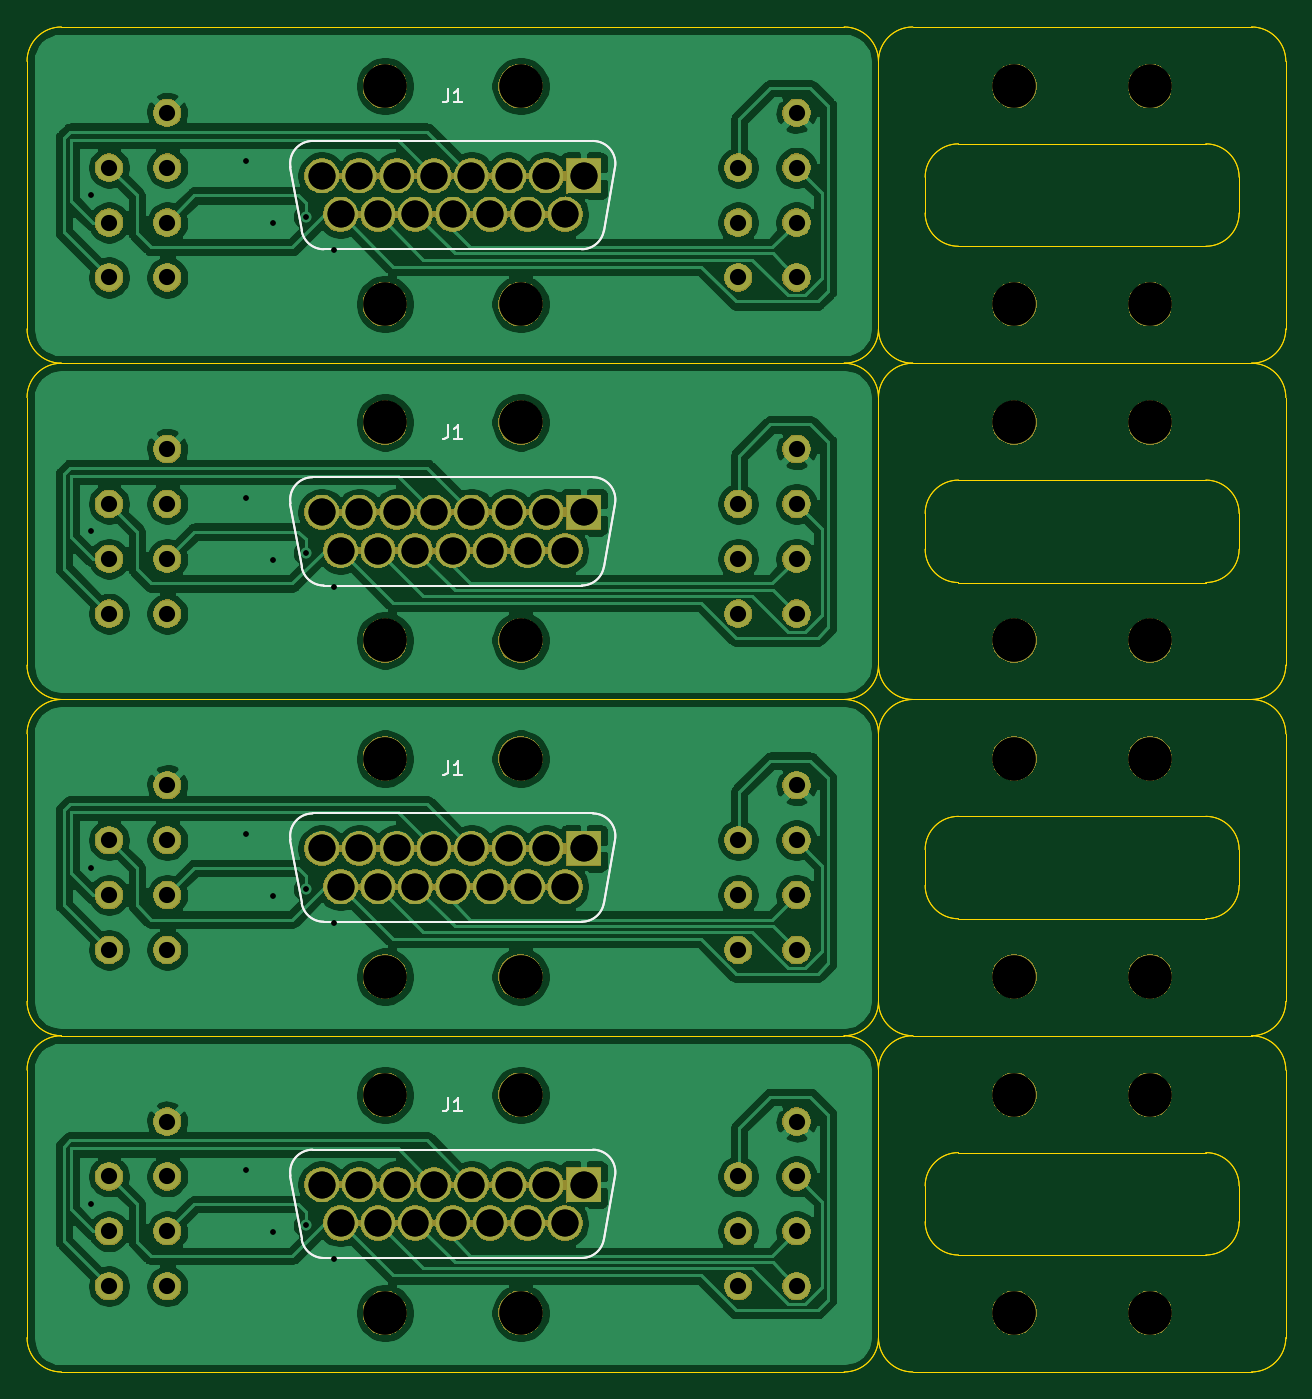
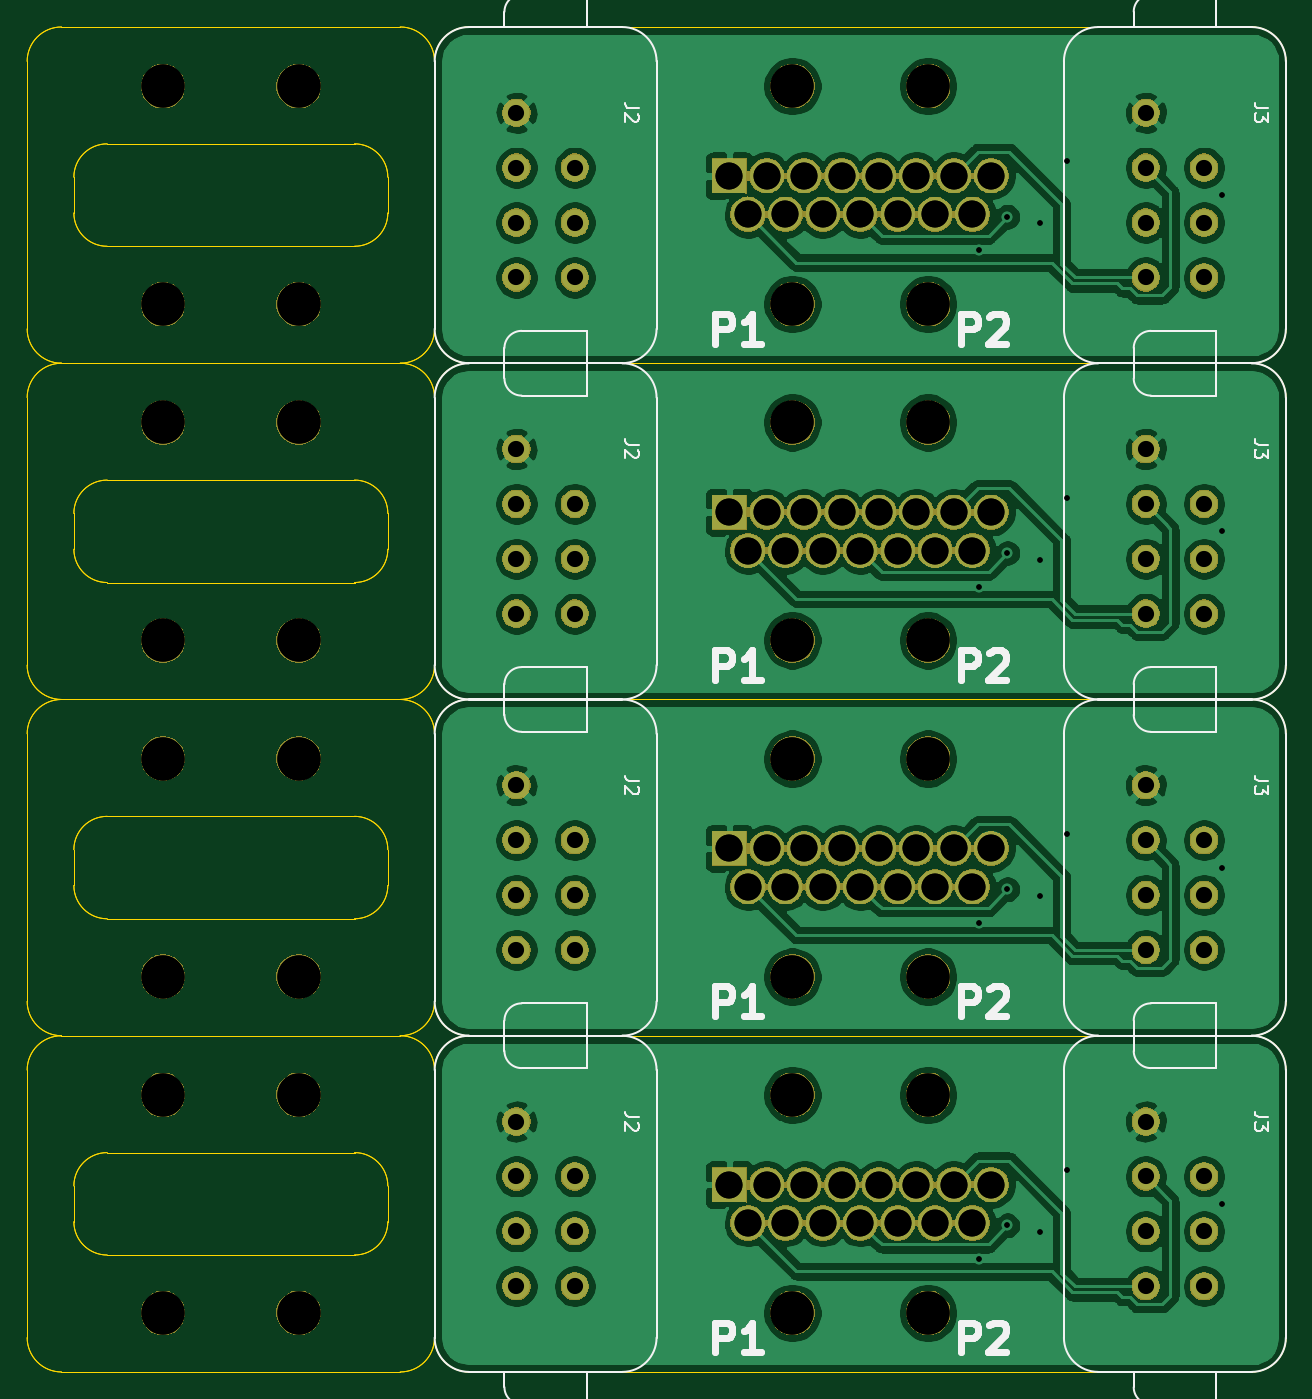
Circuit board: 10 layer files. Board 93.2 x 99.6 mm.
- bottom_copper: Panel-B_Cu.gbl (393293 bytes)
- bottom_mask: Panel-B_Mask.gbs (188359 bytes)
- paste: Panel-B_Paste.gbp (487 bytes)
- bottom_silk: Panel-B_SilkS.gbo (19897 bytes)
- outline: Panel-Edge_Cuts.gm1 (13198 bytes)
- top_copper: Panel-F_Cu.gtl (343695 bytes)
- top_mask: Panel-F_Mask.gts (188359 bytes)
- paste: Panel-F_Paste.gtp (487 bytes)
- top_silk: Panel-F_SilkS.gto (7306 bytes)
- drill: Panel.drl (4637 bytes)

=== bottom_copper: Panel-B_Cu.gbl (393293 bytes, source omitted) ===
=== bottom_mask: Panel-B_Mask.gbs (188359 bytes, source omitted) ===
=== paste: Panel-B_Paste.gbp ===
G04 #@! TF.GenerationSoftware,KiCad,Pcbnew,(5.1.0)-1*
G04 #@! TF.CreationDate,2019-07-24T21:39:47-04:00*
G04 #@! TF.ProjectId,Panel,50616e65-6c2e-46b6-9963-61645f706362,rev?*
G04 #@! TF.SameCoordinates,Original*
G04 #@! TF.FileFunction,Paste,Bot*
G04 #@! TF.FilePolarity,Positive*
%FSLAX46Y46*%
G04 Gerber Fmt 4.6, Leading zero omitted, Abs format (unit mm)*
G04 Created by KiCad (PCBNEW (5.1.0)-1) date 2019-07-24 21:39:47*
%MOMM*%
%LPD*%
G04 APERTURE LIST*
G04 APERTURE END LIST*
M02*

=== bottom_silk: Panel-B_SilkS.gbo (19897 bytes, source omitted) ===
=== outline: Panel-Edge_Cuts.gm1 (13198 bytes, source omitted) ===
=== top_copper: Panel-F_Cu.gtl (343695 bytes, source omitted) ===
=== top_mask: Panel-F_Mask.gts (188359 bytes, source omitted) ===
=== paste: Panel-F_Paste.gtp ===
G04 #@! TF.GenerationSoftware,KiCad,Pcbnew,(5.1.0)-1*
G04 #@! TF.CreationDate,2019-07-24T21:39:47-04:00*
G04 #@! TF.ProjectId,Panel,50616e65-6c2e-46b6-9963-61645f706362,rev?*
G04 #@! TF.SameCoordinates,Original*
G04 #@! TF.FileFunction,Paste,Top*
G04 #@! TF.FilePolarity,Positive*
%FSLAX46Y46*%
G04 Gerber Fmt 4.6, Leading zero omitted, Abs format (unit mm)*
G04 Created by KiCad (PCBNEW (5.1.0)-1) date 2019-07-24 21:39:47*
%MOMM*%
%LPD*%
G04 APERTURE LIST*
G04 APERTURE END LIST*
M02*

=== top_silk: Panel-F_SilkS.gto (7306 bytes, source omitted) ===
=== drill: Panel.drl ===
M48
; DRILL file {KiCad (5.1.0)-1} date 7/24/2019 9:39:53 PM
; FORMAT={-:-/ absolute / inch / decimal}
; #@! TF.CreationDate,2019-07-24T21:39:53-04:00
; #@! TF.GenerationSoftware,Kicad,Pcbnew,(5.1.0)-1
FMAT,2
INCH
T1C0.0157
T2C0.0472
T3C0.0787
T4C0.1260
%
G90
G05
T1
X3.5079Y-1.7441
X3.5079Y-1.7441
X3.5079Y-2.7244
X3.5079Y-2.7244
X3.5079Y-3.7047
X3.5079Y-3.7047
X3.5079Y-4.685
X3.5079Y-4.685
X3.9606Y-1.6457
X3.9606Y-1.6457
X3.9606Y-2.626
X3.9606Y-2.626
X3.9606Y-3.6063
X3.9606Y-3.6063
X3.9606Y-4.5866
X3.9606Y-4.5866
X4.0394Y-1.8268
X4.0394Y-1.8268
X4.0394Y-2.8071
X4.0394Y-2.8071
X4.0394Y-3.7874
X4.0394Y-3.7874
X4.0394Y-4.7677
X4.0394Y-4.7677
X4.1339Y-1.8071
X4.1339Y-1.8071
X4.1339Y-2.7874
X4.1339Y-2.7874
X4.1339Y-3.7677
X4.1339Y-3.7677
X4.1339Y-4.748
X4.1339Y-4.748
X4.2165Y-1.9055
X4.2165Y-1.9055
X4.2165Y-2.8858
X4.2165Y-2.8858
X4.2165Y-3.8661
X4.2165Y-3.8661
X4.2165Y-4.8465
X4.2165Y-4.8465
T2
X5.3953Y-4.605
X5.3953Y-4.765
X5.3953Y-4.925
X5.5653Y-4.445
X5.5653Y-4.605
X5.5653Y-4.765
X5.5653Y-4.925
X5.3953Y-1.6641
X5.3953Y-1.8241
X5.3953Y-1.9841
X5.5653Y-1.5041
X5.5653Y-1.6641
X5.5653Y-1.8241
X5.5653Y-1.9841
X3.5607Y-2.6444
X3.5607Y-2.8044
X3.5607Y-2.9644
X3.7307Y-2.4844
X3.7307Y-2.6444
X3.7307Y-2.8044
X3.7307Y-2.9644
X3.5607Y-3.6247
X3.5607Y-3.7847
X3.5607Y-3.9447
X3.7307Y-3.4647
X3.7307Y-3.6247
X3.7307Y-3.7847
X3.7307Y-3.9447
X5.3953Y-3.6247
X5.3953Y-3.7847
X5.3953Y-3.9447
X5.5653Y-3.4647
X5.5653Y-3.6247
X5.5653Y-3.7847
X5.5653Y-3.9447
X3.5607Y-1.6641
X3.5607Y-1.8241
X3.5607Y-1.9841
X3.7307Y-1.5041
X3.7307Y-1.6641
X3.7307Y-1.8241
X3.7307Y-1.9841
X5.3953Y-2.6444
X5.3953Y-2.8044
X5.3953Y-2.9644
X5.5653Y-2.4844
X5.5653Y-2.6444
X5.5653Y-2.8044
X5.5653Y-2.9644
X3.5607Y-4.605
X3.5607Y-4.765
X3.5607Y-4.925
X3.7307Y-4.445
X3.7307Y-4.605
X3.7307Y-4.765
X3.7307Y-4.925
T3
X4.1813Y-2.6685
X4.2358Y-2.7803
X4.2904Y-2.6685
X4.3449Y-2.7803
X4.3994Y-2.6685
X4.4539Y-2.7803
X4.5085Y-2.6685
X4.563Y-2.7803
X4.6175Y-2.6685
X4.672Y-2.7803
X4.7266Y-2.6685
X4.7811Y-2.7803
X4.8356Y-2.6685
X4.8902Y-2.7803
X4.9447Y-2.6685
X4.1813Y-3.6488
X4.2358Y-3.7606
X4.2904Y-3.6488
X4.3449Y-3.7606
X4.3994Y-3.6488
X4.4539Y-3.7606
X4.5085Y-3.6488
X4.563Y-3.7606
X4.6175Y-3.6488
X4.672Y-3.7606
X4.7266Y-3.6488
X4.7811Y-3.7606
X4.8356Y-3.6488
X4.8902Y-3.7606
X4.9447Y-3.6488
X4.1813Y-2.6685
X4.2358Y-2.7803
X4.2904Y-2.6685
X4.3449Y-2.7803
X4.3994Y-2.6685
X4.4539Y-2.7803
X4.5085Y-2.6685
X4.563Y-2.7803
X4.6175Y-2.6685
X4.672Y-2.7803
X4.7266Y-2.6685
X4.7811Y-2.7803
X4.8356Y-2.6685
X4.8902Y-2.7803
X4.9447Y-2.6685
X4.1813Y-3.6488
X4.2358Y-3.7606
X4.2904Y-3.6488
X4.3449Y-3.7606
X4.3994Y-3.6488
X4.4539Y-3.7606
X4.5085Y-3.6488
X4.563Y-3.7606
X4.6175Y-3.6488
X4.672Y-3.7606
X4.7266Y-3.6488
X4.7811Y-3.7606
X4.8356Y-3.6488
X4.8902Y-3.7606
X4.9447Y-3.6488
X4.1813Y-4.6291
X4.2358Y-4.7409
X4.2904Y-4.6291
X4.3449Y-4.7409
X4.3994Y-4.6291
X4.4539Y-4.7409
X4.5085Y-4.6291
X4.563Y-4.7409
X4.6175Y-4.6291
X4.672Y-4.7409
X4.7266Y-4.6291
X4.7811Y-4.7409
X4.8356Y-4.6291
X4.8902Y-4.7409
X4.9447Y-4.6291
X4.1813Y-1.6882
X4.2358Y-1.8
X4.2904Y-1.6882
X4.3449Y-1.8
X4.3994Y-1.6882
X4.4539Y-1.8
X4.5085Y-1.6882
X4.563Y-1.8
X4.6175Y-1.6882
X4.672Y-1.8
X4.7266Y-1.6882
X4.7811Y-1.8
X4.8356Y-1.6882
X4.8902Y-1.8
X4.9447Y-1.6882
X4.1813Y-1.6882
X4.2358Y-1.8
X4.2904Y-1.6882
X4.3449Y-1.8
X4.3994Y-1.6882
X4.4539Y-1.8
X4.5085Y-1.6882
X4.563Y-1.8
X4.6175Y-1.6882
X4.672Y-1.8
X4.7266Y-1.6882
X4.7811Y-1.8
X4.8356Y-1.6882
X4.8902Y-1.8
X4.9447Y-1.6882
X4.1813Y-4.6291
X4.2358Y-4.7409
X4.2904Y-4.6291
X4.3449Y-4.7409
X4.3994Y-4.6291
X4.4539Y-4.7409
X4.5085Y-4.6291
X4.563Y-4.7409
X4.6175Y-4.6291
X4.672Y-4.7409
X4.7266Y-4.6291
X4.7811Y-4.7409
X4.8356Y-4.6291
X4.8902Y-4.7409
X4.9447Y-4.6291
T4
X4.7609Y-5.0028
X6.2Y-4.3672
X6.5959Y-3.0421
X6.2Y-4.0224
X4.7609Y-3.3869
X6.5959Y-2.4066
X4.3651Y-2.0618
X6.5959Y-4.3672
X4.3651Y-2.0618
X4.7609Y-3.0421
X6.2Y-2.0618
X6.2Y-2.4066
X6.5959Y-1.4263
X4.7609Y-2.4066
X4.3651Y-1.4263
X4.3651Y-4.3672
X4.3651Y-5.0028
X4.3651Y-2.4066
X4.7609Y-2.0618
X4.7609Y-5.0028
X6.5959Y-2.0618
X4.7609Y-4.3672
X4.7609Y-2.4066
X4.7609Y-3.3869
X4.3651Y-1.4263
X4.3651Y-4.3672
X4.7609Y-3.0421
X6.2Y-4.0224
X6.2Y-1.4263
X6.5959Y-5.0028
X4.7609Y-4.0224
X6.2Y-1.4263
X6.5959Y-4.3672
X4.3651Y-2.4066
X6.5959Y-5.0028
X6.2Y-3.3869
X6.2Y-3.0421
X4.7609Y-4.0224
X6.5959Y-1.4263
X6.5959Y-2.4066
X6.5959Y-3.3869
X6.2Y-4.3672
X6.2Y-5.0028
X4.3651Y-3.0421
X6.5959Y-4.0224
X6.2Y-3.0421
X6.2Y-3.3869
X4.7609Y-2.0618
X4.3651Y-3.0421
X4.3651Y-5.0028
X6.5959Y-4.0224
X6.2Y-2.0618
X4.3651Y-4.0224
X4.3651Y-3.3869
X4.7609Y-1.4263
X6.5959Y-3.0421
X6.5959Y-2.0618
X6.5959Y-3.3869
X4.7609Y-1.4263
X4.7609Y-4.3672
X4.3651Y-3.3869
X6.2Y-2.4066
X6.2Y-5.0028
X4.3651Y-4.0224
T0
M30

